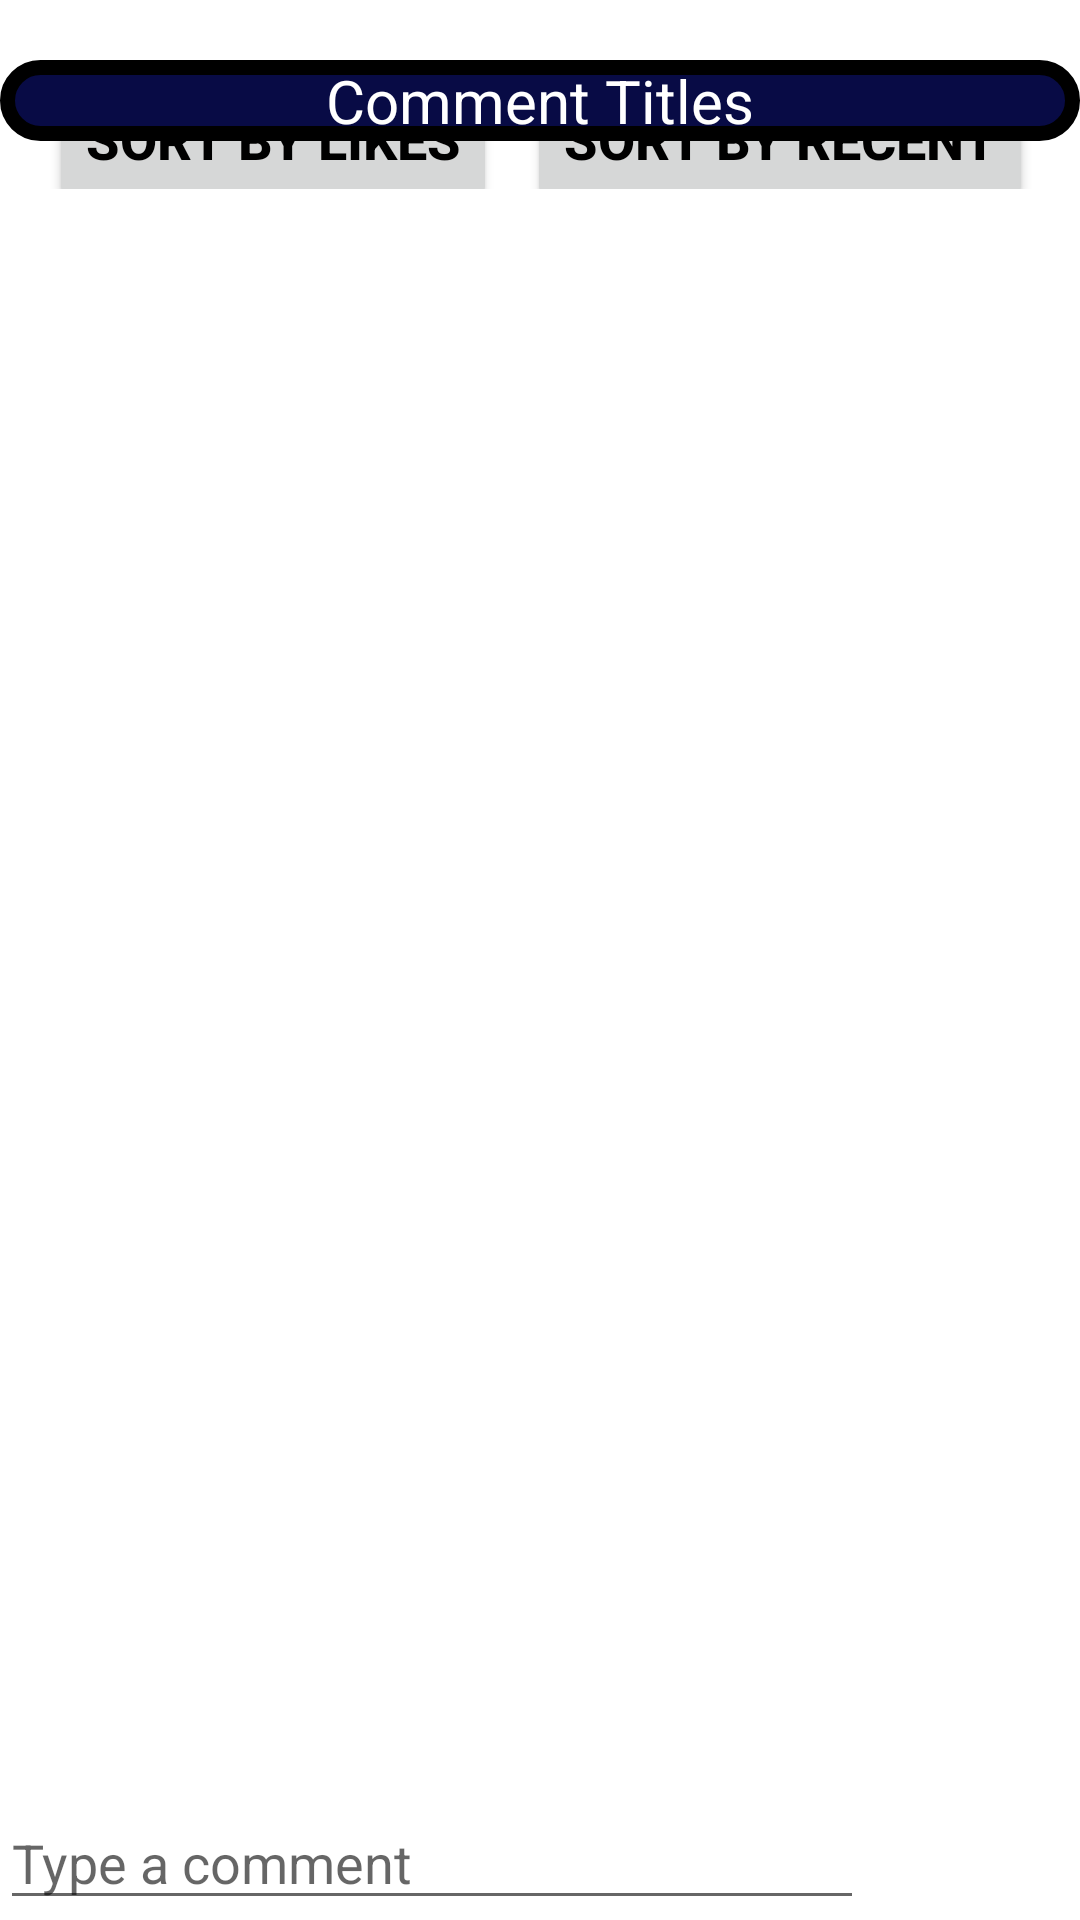

Here is an Android app screen rendered from its layout file. Give the layout XML and the strings, colors and styles it references.
<!-- AndroidManifest.xml: application theme AppTheme -->
<!-- res/layout/activity_comments.xml -->
<?xml version="1.0" encoding="utf-8"?>
<RelativeLayout xmlns:android="http://schemas.android.com/apk/res/android"
    android:layout_width="match_parent"
    xmlns:tools="http://schemas.android.com/tools"
    android:layout_height="match_parent"
    android:background="@android:color/white"
    android:orientation="vertical"
    android:layout_margin="1dp">


    <LinearLayout
        android:layout_width="match_parent"
        android:layout_height="wrap_content"
        android:layout_alignParentTop="true"
        android:gravity="center"
        android:orientation="horizontal">
        <Button
            android:id="@+id/sortlikeBtn"
            android:layout_width="wrap_content"
            android:layout_height="wrap_content"
            android:text="sort by likes"
            android:layout_marginTop="15dp"
            android:layout_marginLeft="1dp"
            android:textColor="@android:color/black"
            android:textSize="18dp"
            android:textStyle="bold" />
        <Button
            android:id="@+id/sortrecentBtn"
            android:layout_width="wrap_content"
            android:layout_height="wrap_content"
            android:text="Sort by recent"
            android:layout_marginTop="15dp"
            android:layout_marginLeft="10dp"
            android:textColor="@android:color/black"
            android:textSize="18dp"
            android:textStyle="bold" />

    </LinearLayout>

    <LinearLayout
        android:layout_width="match_parent"
        android:layout_height="600dp"
        android:layout_centerInParent="true"
        android:layout_marginTop="40dp"
        android:orientation="vertical"
        android:weightSum="5">

    <TextView
        android:background="@drawable/comment_border"
        android:gravity="center_horizontal"
        android:id="@+id/CommentTitle"
        android:layout_width="match_parent"
        android:layout_height="wrap_content"
        android:text="Comment Titles"
        android:textColor="@android:color/white"
        android:textSize="20dp" />

    <ListView
        android:id="@+id/commentsListView"
        android:layout_width="match_parent"
        android:layout_height="match_parent"
        android:layout_marginBottom="50dp"
        tools:listitem="@layout/commentlayout"
        android:layout_marginLeft="5dp"
        android:layout_marginRight="5dp"/>

    </LinearLayout>

    <LinearLayout
        android:layout_width="match_parent"
        android:layout_height="wrap_content"
        android:orientation="horizontal"
        android:layout_alignParentBottom="true">

        <EditText
            android:id="@+id/editComments"
            android:layout_width="0dp"
            android:layout_height="wrap_content"
            android:ems="10"
            android:layout_weight=".8"

            android:inputType="textMultiLine"
            android:hint="Type a comment"/>
        <ImageView
            android:id="@+id/commentBtns"
            android:layout_width="0dp"
            android:layout_height="wrap_content"
            android:src="@drawable/post_comment"
            android:layout_weight=".2"
            android:padding="6dp"/>
    </LinearLayout>


</RelativeLayout>
<!-- res/layout/commentlayout.xml (included above) -->
<?xml version="1.0" encoding="utf-8"?>
<LinearLayout xmlns:android="http://schemas.android.com/apk/res/android"
    android:layout_width="match_parent"
    android:orientation="vertical"
    android:paddingLeft="5dp"
    android:paddingRight="30dp"
    android:paddingTop="10dp"
    android:layout_weight="1"
    android:paddingBottom="10dp"
    android:layout_height="match_parent">

    <LinearLayout
        android:layout_width="match_parent"
        android:layout_height="25dp"
        android:orientation="vertical">

        <TextView
            android:id="@+id/userEmail"
            android:layout_width="match_parent"
            android:layout_height="match_parent"
            android:textAlignment="textEnd"
            android:background="@android:color/holo_blue_light"
            android:layout_gravity="end"
            android:textStyle="bold"
            android:text="User Name" />

    </LinearLayout>

    <LinearLayout
        android:layout_width="match_parent"
        android:layout_height="wrap_content"
        android:orientation="vertical">

        <TextView
            android:id="@+id/TxtComment"
            android:layout_width="match_parent"
            android:layout_height="wrap_content"
            android:background="@android:color/holo_blue_light"
            android:text="User Comments" />

    </LinearLayout>
</LinearLayout>
<!-- resources referenced by this layout -->
<resources>
  <!-- drawable comment_border (drawable) -->
  <?xml version="1.0" encoding="utf-8"?>
  <shape xmlns:android="http://schemas.android.com/apk/res/android">
  
  
      <solid
          android:color="@color/backColor" >
      </solid>
  
      
      <stroke
          android:width="5dp"
          android:color="@android:color/background_dark" >
      </stroke>
  
      
      <corners
          android:radius="30dp"   >
      </corners>
  </shape>
  <style name="AppTheme" parent="Theme.AppCompat.Light.NoActionBar">
          
          <item name="colorPrimary">@color/colorPrimary</item>
          <item name="colorPrimaryDark">@color/colorPrimaryDark</item>
          <item name="colorAccent">@color/colorAccent</item>
      </style>
  <color name="backColor">#080b45</color>
  <color name="colorPrimary">#008577</color>
  <color name="colorPrimaryDark">#00574B</color>
  <color name="colorAccent">#D81B60</color>
</resources>
